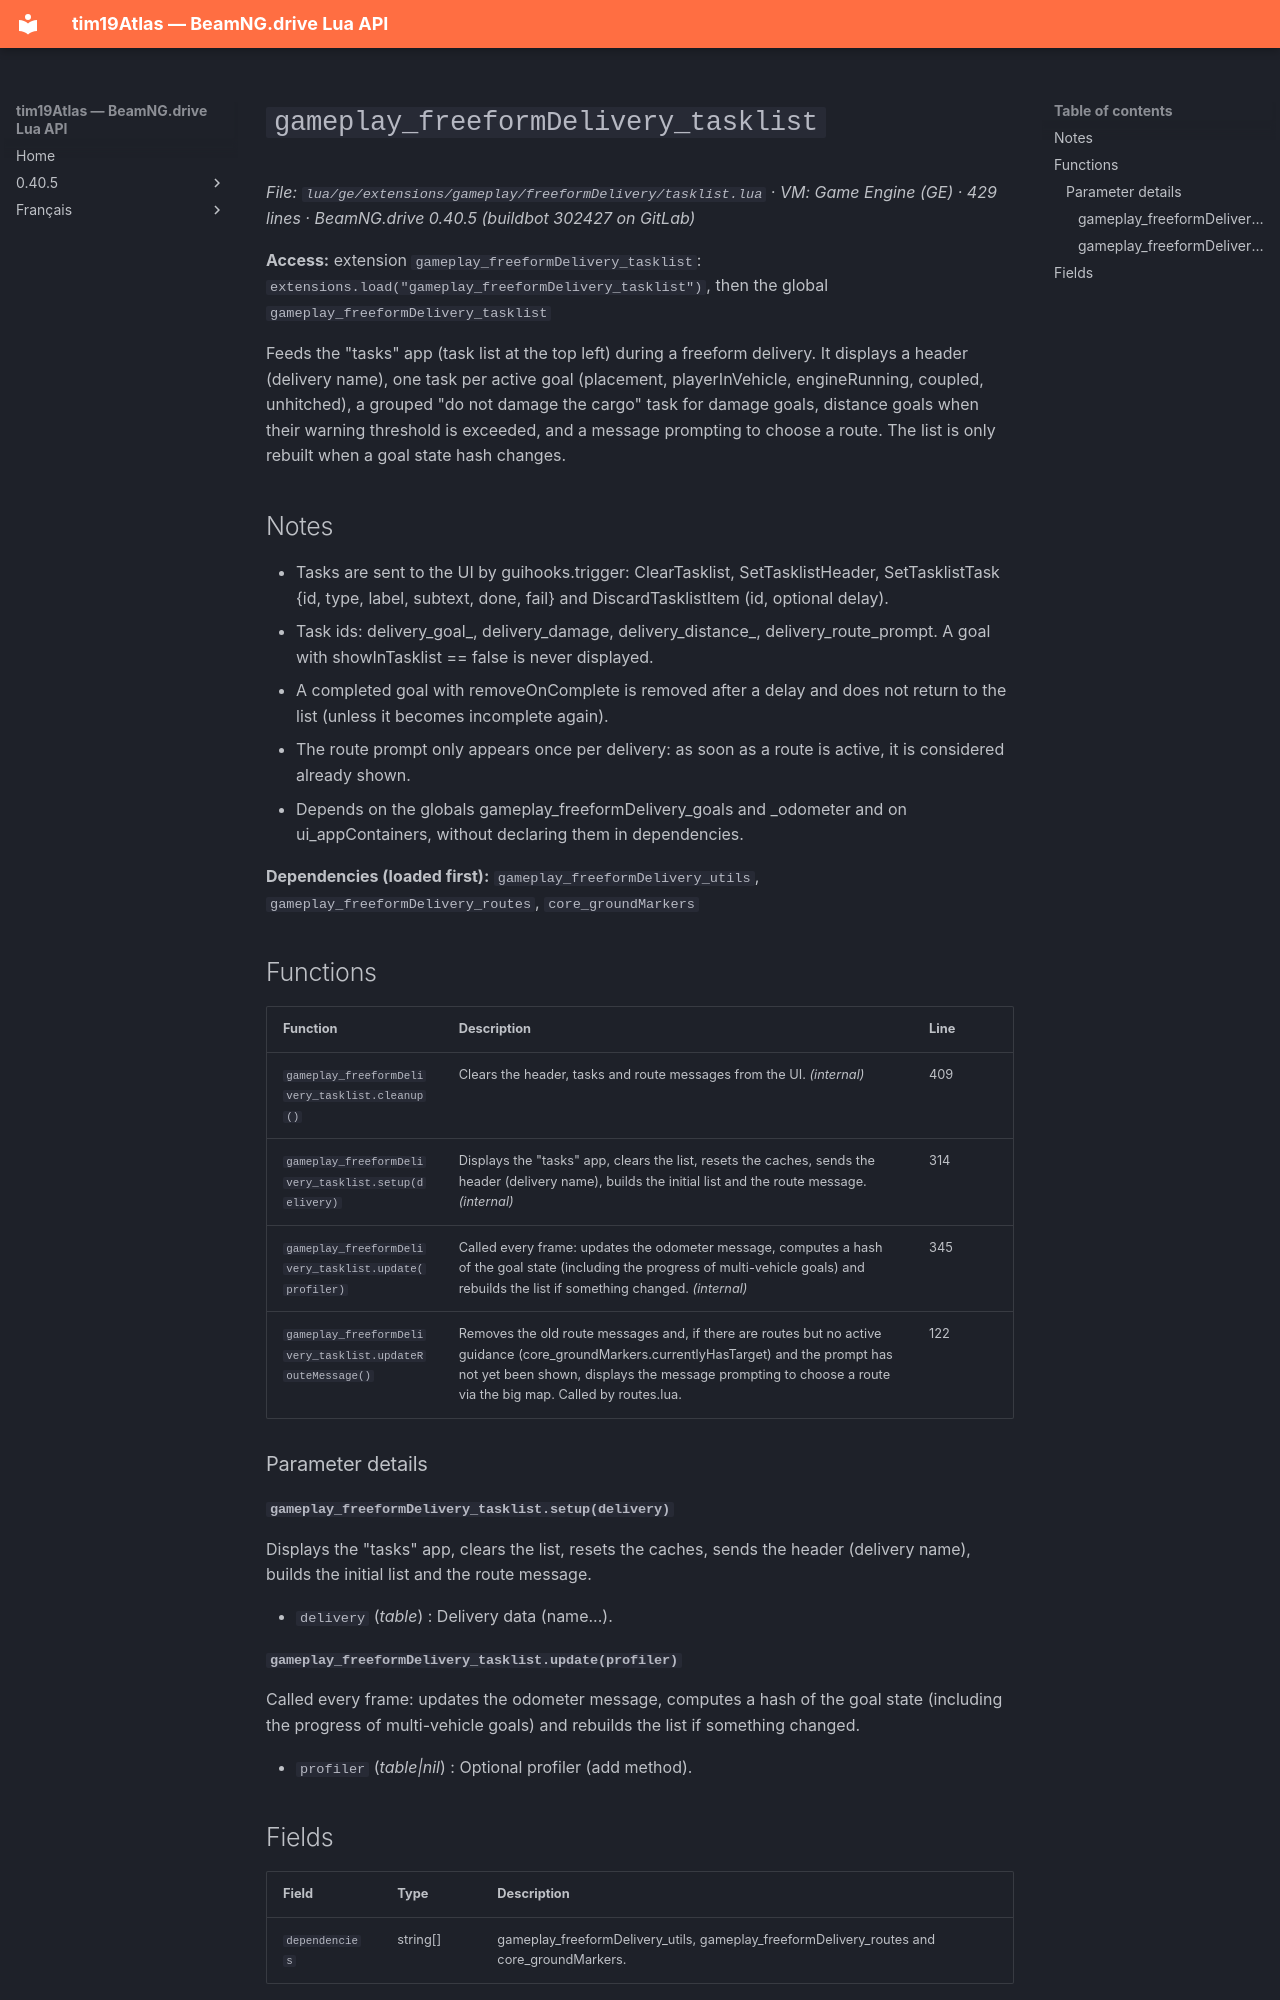

repository: Tim0219800/beamng-lua-atlas · page: 0.40.5/ge/extensions/gameplay/freeformDelivery/tasklist.html · generator: mkdocs

# `gameplay_freeformDelivery_tasklist`

*File: `lua/ge/extensions/gameplay/freeformDelivery/tasklist.lua` · VM: Game Engine (GE) · 429 lines · BeamNG.drive 0.40.5 (buildbot 302427 on GitLab)*

**Access:** extension `gameplay_freeformDelivery_tasklist`: `extensions.load("gameplay_freeformDelivery_tasklist")`, then the global `gameplay_freeformDelivery_tasklist`

Feeds the "tasks" app (task list at the top left) during a freeform delivery. It displays a header (delivery name), one task per active goal (placement, playerInVehicle, engineRunning, coupled, unhitched), a grouped "do not damage the cargo" task for damage goals, distance goals when their warning threshold is exceeded, and a message prompting to choose a route. The list is only rebuilt when a goal state hash changes.

## Notes

- Tasks are sent to the UI by guihooks.trigger: ClearTasklist, SetTasklistHeader, SetTasklistTask {id, type, label, subtext, done, fail} and DiscardTasklistItem (id, optional delay).
- Task ids: delivery_goal_<goalId>, delivery_damage, delivery_distance_<goalId>, delivery_route_prompt. A goal with showInTasklist == false is never displayed.
- A completed goal with removeOnComplete is removed after a delay and does not return to the list (unless it becomes incomplete again).
- The route prompt only appears once per delivery: as soon as a route is active, it is considered already shown.
- Depends on the globals gameplay_freeformDelivery_goals and _odometer and on ui_appContainers, without declaring them in dependencies.

**Dependencies (loaded first):** `gameplay_freeformDelivery_utils`, `gameplay_freeformDelivery_routes`, `core_groundMarkers`

## Functions

| Function | Description | Line |
|---|---|---|
| `gameplay_freeformDelivery_tasklist.cleanup()` | Clears the header, tasks and route messages from the UI. *(internal)* | 409 |
| `gameplay_freeformDelivery_tasklist.setup(delivery)` | Displays the "tasks" app, clears the list, resets the caches, sends the header (delivery name), builds the initial list and the route message. *(internal)* | 314 |
| `gameplay_freeformDelivery_tasklist.update(profiler)` | Called every frame: updates the odometer message, computes a hash of the goal state (including the progress of multi-vehicle goals) and rebuilds the list if something changed. *(internal)* | 345 |
| `gameplay_freeformDelivery_tasklist.updateRouteMessage()` | Removes the old route messages and, if there are routes but no active guidance (core_groundMarkers.currentlyHasTarget) and the prompt has not yet been shown, displays the message prompting to choose a route via the big map. Called by routes.lua. | 122 |

### Parameter details

#### `gameplay_freeformDelivery_tasklist.setup(delivery)`

Displays the "tasks" app, clears the list, resets the caches, sends the header (delivery name), builds the initial list and the route message.

- `delivery` (*table*) : Delivery data (name...).

#### `gameplay_freeformDelivery_tasklist.update(profiler)`

Called every frame: updates the odometer message, computes a hash of the goal state (including the progress of multi-vehicle goals) and rebuilds the list if something changed.

- `profiler` (*table|nil*) : Optional profiler (add method).
